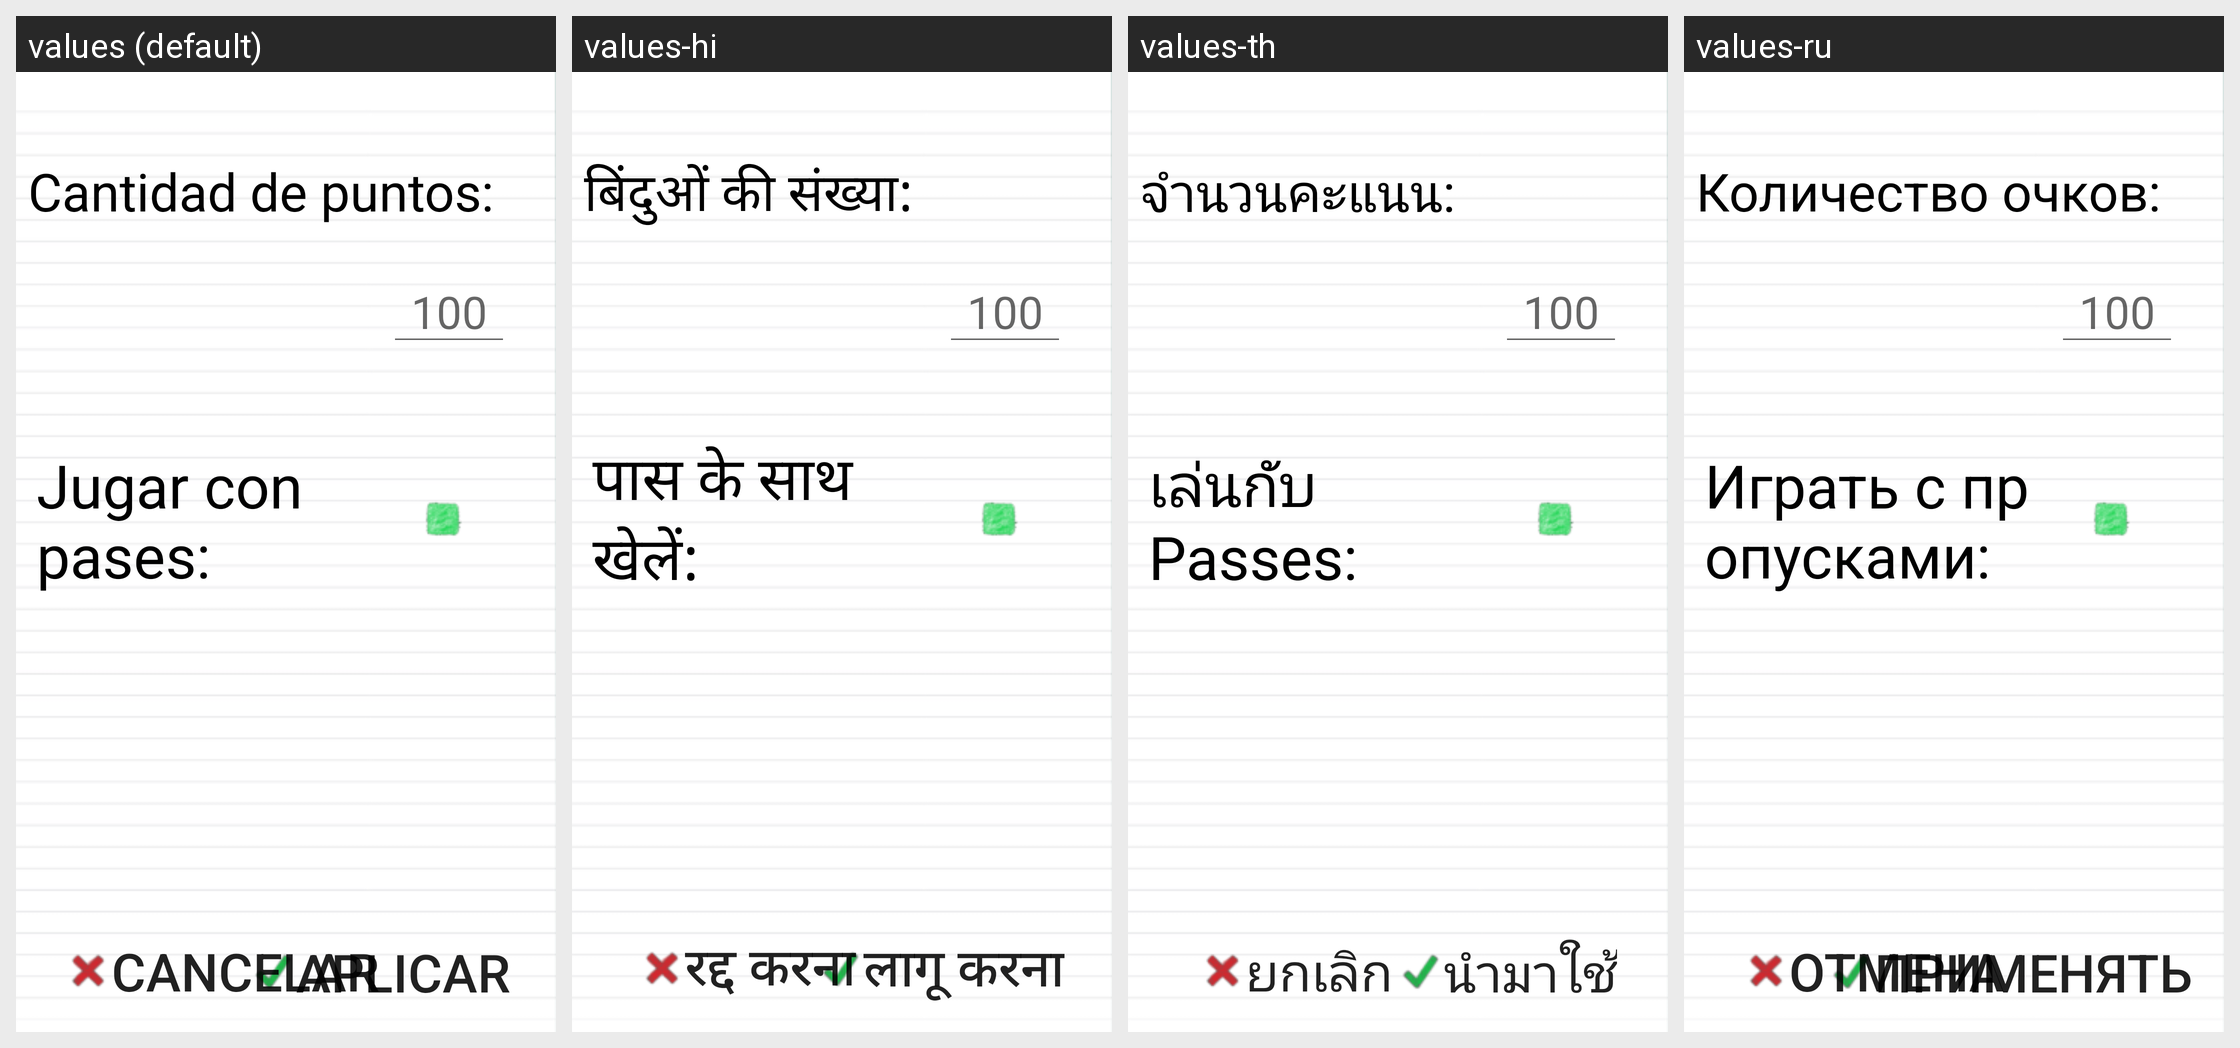

Here is an Android app screen in its default locale and in the app's own translations. Write out the translated-string differences for the strings that appear on this screen.
Android screen res/layout/partido_opciones.xml rendered under 4 locales, left to right: values (default), values-hi, values-th, values-ru. Device: Nexus 5 (rendered at 1080×1920; each locale shown at half size, 540×960, under a caption strip naming it); theme AppTheme.
Other locales in the repository, not shown: values-de, values-en, values-fr, values-in, values-it, values-ja, values-pt, values-tr, values-zh.
Strings drawn on this screen, with the default value and each locale's value (text and hints the layout hard-codes, and strings that could not be matched under every locale, appear in the picture but are not listed):

cant_puntos
  values: Cantidad de puntos:
  values-hi: बिंदुओं की संख्या:
  values-th: จำนวนคะแนน:
  values-ru: Количество очков:

selectJugarCpases
  values: Jugar con pases:
  values-hi: पास के साथ खेलें:
  values-th: เล่นกับ Passes:
  values-ru: Играть с пропусками:

aplicar
  values: Aplicar
  values-hi: लागू करना
  values-th: นำมาใช้
  values-ru: Применять

cancelar
  values: Cancelar
  values-hi: रद्द करना
  values-th: ยกเลิก
  values-ru: Отмена
